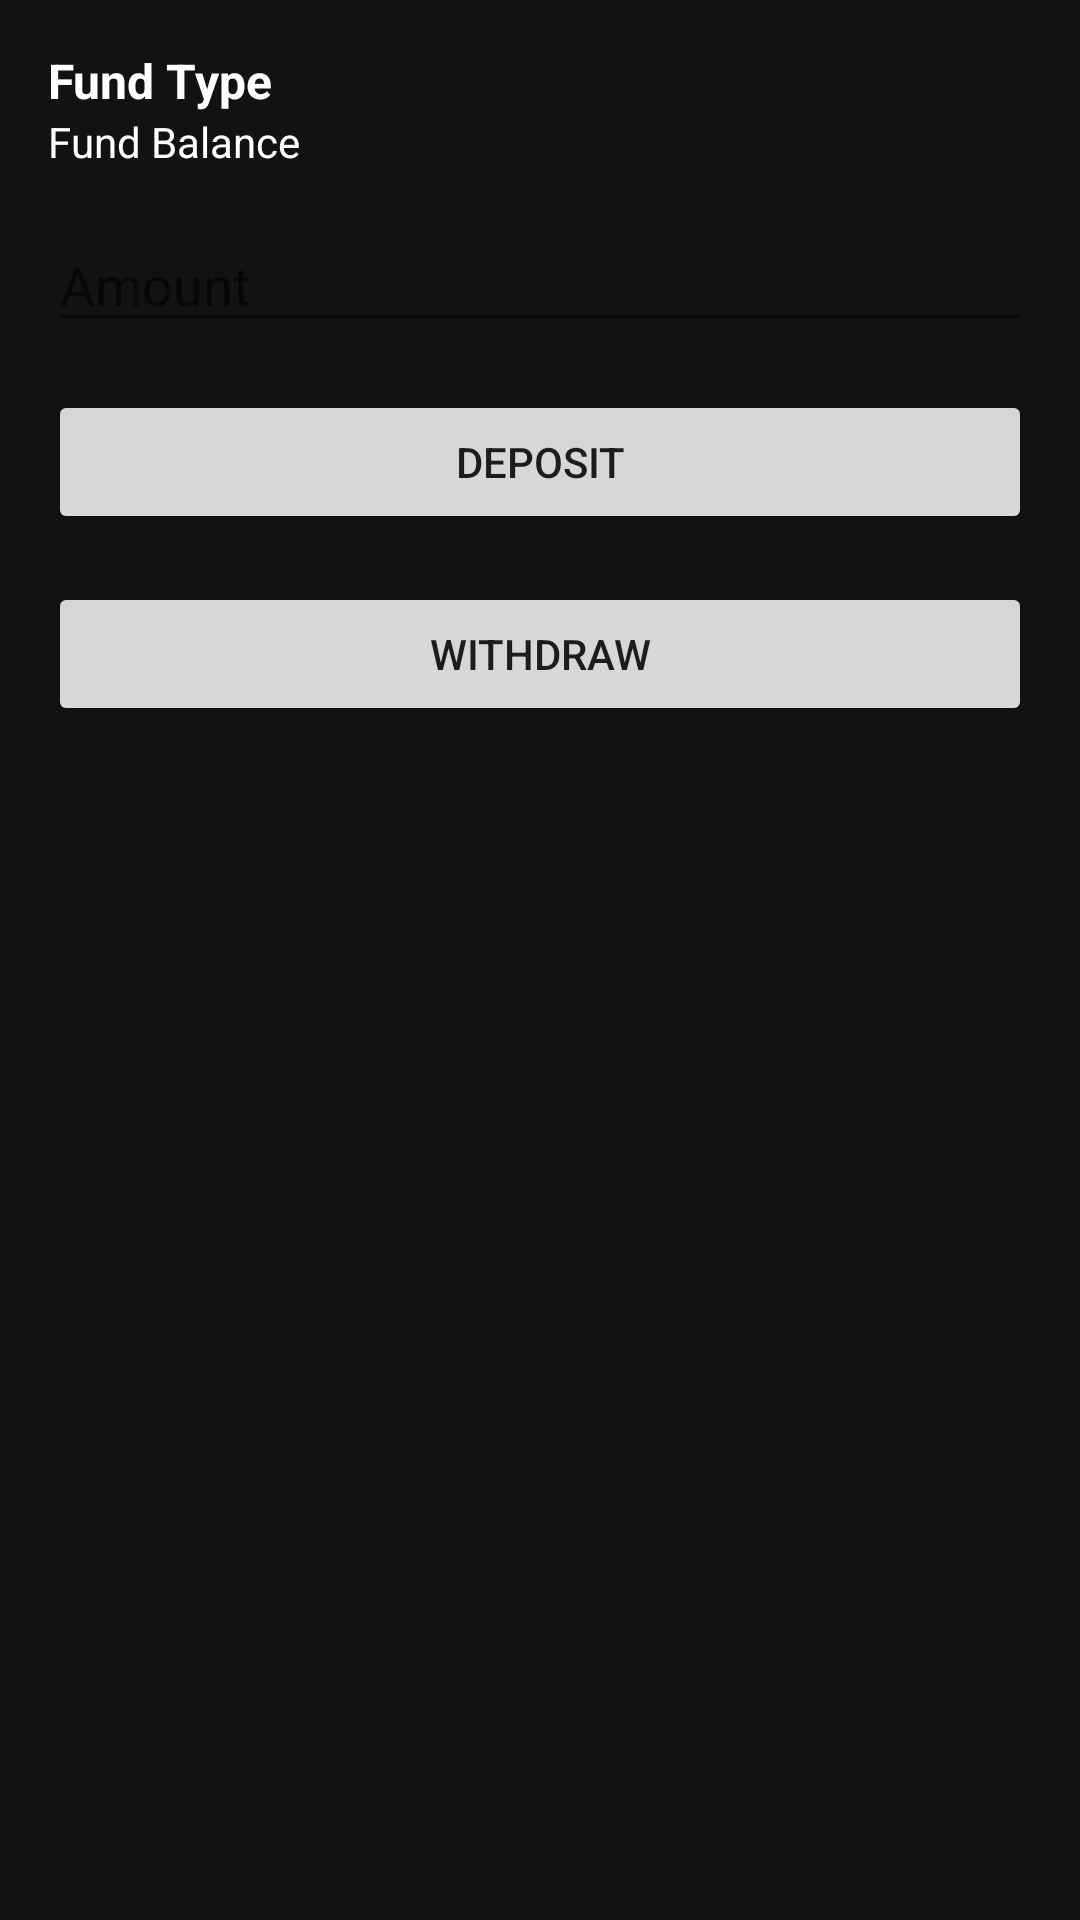

The Android layout XML behind this screen, and the referenced resources:
<!-- AndroidManifest.xml: application theme Theme.FariBankAndroid -->
<!-- res/layout/activity_manage_fund.xml -->
<?xml version="1.0" encoding="utf-8"?>
<LinearLayout xmlns:android="http://schemas.android.com/apk/res/android"
    android:orientation="vertical"
    android:layout_width="match_parent"
    android:layout_height="match_parent"
    android:padding="16dp">

    <TextView
        android:id="@+id/fundTypeTextView"
        android:layout_width="wrap_content"
        android:layout_height="wrap_content"
        android:text="Fund Type"
        android:textColor="@color/colorOnPrimary"
        android:textSize="16sp"
        android:textStyle="bold" />

    <TextView
        android:id="@+id/fundBalanceTextView"
        android:layout_width="wrap_content"
        android:layout_height="wrap_content"
        android:text="Fund Balance"
        android:textColor="@color/colorOnPrimary"
        android:textSize="14sp" />

    <EditText
        android:id="@+id/amountEditText"
        android:layout_width="match_parent"
        android:layout_height="wrap_content"
        android:hint="Amount"
        android:inputType="numberDecimal"
        android:layout_marginTop="16dp" />

    <Button
        android:id="@+id/depositButton"
        android:layout_width="match_parent"
        android:layout_height="wrap_content"
        android:text="Deposit"
        android:layout_marginTop="16dp" />

    <Button
        android:id="@+id/withdrawButton"
        android:layout_width="match_parent"
        android:layout_height="wrap_content"
        android:text="Withdraw"
        android:layout_marginTop="16dp" />

</LinearLayout>
<!-- resources referenced by this layout -->
<resources>
  <color name="colorOnPrimary">#FFFFFF</color>
  <style name="Theme.FariBankAndroid" parent="Theme.MaterialComponents.DayNight.DarkActionBar">
          
          <item name="colorPrimary">@color/colorPrimary</item>
          <item name="colorPrimaryVariant">@color/colorPrimaryVariant</item>
          <item name="colorOnPrimary">@color/colorOnPrimary</item>
          
          <item name="colorSecondary">@color/colorSecondary</item>
          <item name="colorSecondaryVariant">@color/colorSecondaryVariant</item>
          <item name="colorOnSecondary">@color/colorOnSecondary</item>
          
          <item name="android:windowBackground">@color/colorBackground</item>
          
      </style>
  <color name="colorPrimary">#6200EE</color>
  <color name="colorPrimaryVariant">#3700B3</color>
  <color name="colorSecondary">#03DAC5</color>
  <color name="colorSecondaryVariant">#018786</color>
  <color name="colorOnSecondary">#000000</color>
  <color name="colorBackground">#121212</color>
</resources>
